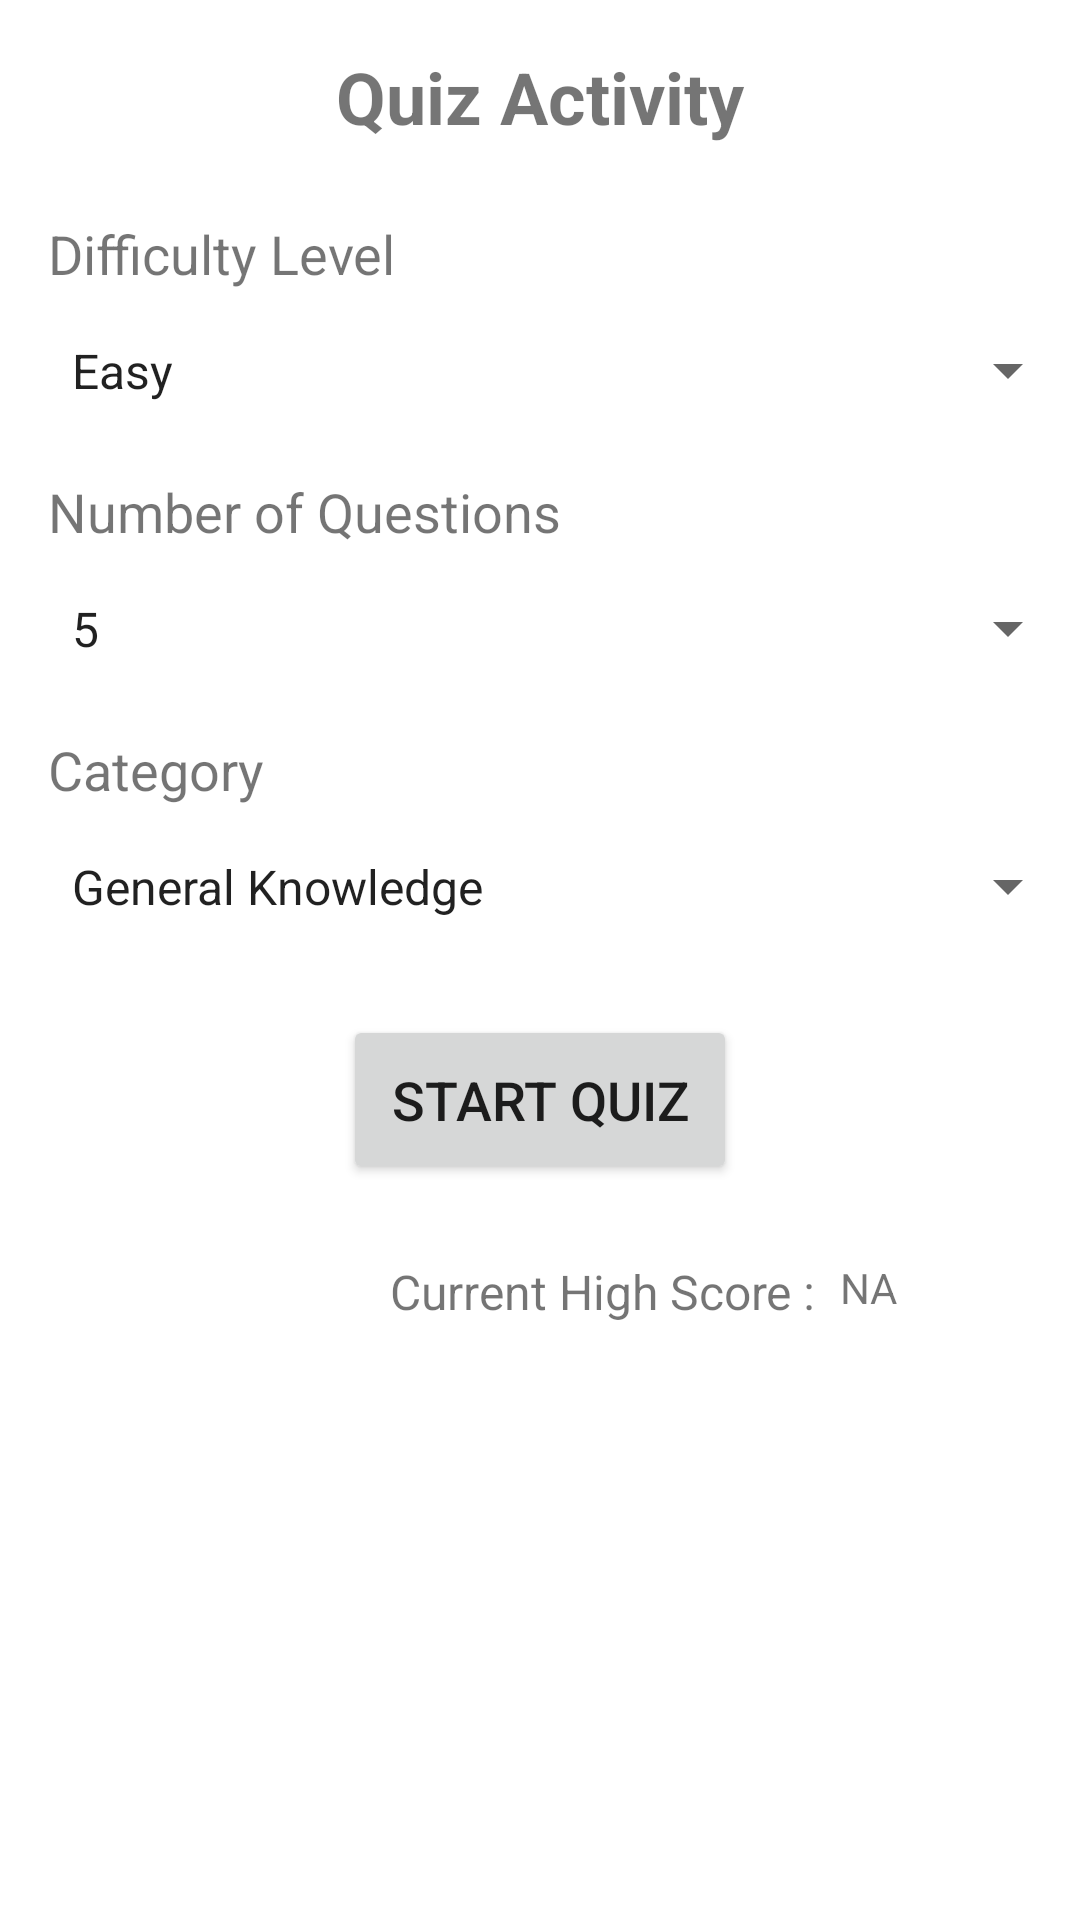

This screen was rendered from an Android layout file. Write that file and the resources it references.
<!-- AndroidManifest.xml: application theme Theme.QuizLingo -->
<!-- res/layout/activity_select_details.xml -->
<?xml version="1.0" encoding="utf-8"?>
<androidx.constraintlayout.widget.ConstraintLayout xmlns:android="http://schemas.android.com/apk/res/android"
    xmlns:app="http://schemas.android.com/apk/res-auto"
    xmlns:tools="http://schemas.android.com/tools"
    android:layout_width="match_parent"
    android:layout_height="match_parent"
    tools:context=".SelectDetails">

    <LinearLayout
        android:id="@+id/linear"
        android:layout_width="match_parent"
        android:layout_height="wrap_content"
        android:orientation="vertical"
        app:layout_constraintTop_toTopOf="parent"
        >

        <TextView
            android:id="@+id/titleTextView"
            android:layout_width="match_parent"
            android:layout_height="wrap_content"
            android:gravity="center"
            android:padding="16dp"
            android:text="@string/quiz_activity"
            android:textSize="24sp"
            android:textStyle="bold" />

        <TextView
            android:id="@+id/difficultyTextView"
            android:layout_width="wrap_content"
            android:layout_height="wrap_content"
            android:paddingStart="16dp"
            android:paddingTop="8dp"
            android:text="@string/difficulty_level"
            android:textSize="18sp" />

        <Spinner
            android:id="@+id/difficultySpinner"
            android:layout_width="match_parent"
            android:layout_height="wrap_content"
            android:entries="@array/difficulty_levels"
            android:padding="16dp" />

        <TextView
            android:id="@+id/numQuestionsTextView"
            android:layout_width="wrap_content"
            android:layout_height="wrap_content"
            android:paddingStart="16dp"
            android:paddingTop="8dp"
            android:text="@string/number_of_questions"
            android:textSize="18sp" />

        <Spinner
            android:id="@+id/numQuestionsSpinner"
            android:layout_width="match_parent"
            android:layout_height="wrap_content"
            android:entries="@array/num_questions"
            android:padding="16dp" />

        <TextView
            android:id="@+id/categoryTextView"
            android:layout_width="wrap_content"
            android:layout_height="wrap_content"
            android:paddingStart="16dp"
            android:paddingTop="8dp"
            android:text="@string/category"
            android:textSize="18sp" />

        <Spinner
            android:id="@+id/categorySpinner"
            android:layout_width="match_parent"
            android:layout_height="wrap_content"
            android:entries="@array/category"
            android:padding="16dp" />

        <Button
            android:id="@+id/submitButton"
            android:layout_width="wrap_content"
            android:layout_height="wrap_content"
            android:layout_gravity="center"
            android:layout_marginTop="16dp"
            android:padding="16dp"
            android:text="@string/start_quiz"
            android:textSize="18sp" />

    </LinearLayout>

    <TextView
        android:id="@+id/score_text"
        android:textSize="16sp"
        android:layout_width="wrap_content"
        android:layout_height="wrap_content"
        android:text="@string/current_high_score"
        app:layout_constraintLeft_toLeftOf="parent"
        android:layout_marginTop="25dp"
        android:layout_marginStart="130dp"
        app:layout_constraintTop_toBottomOf="@id/linear"
        />

    <TextView
        android:id="@+id/score"
        android:layout_width="wrap_content"
        android:layout_height="wrap_content"
        app:layout_constraintLeft_toRightOf="@id/score_text"
        app:layout_constraintTop_toTopOf="@id/score_text"
        android:text="@string/na"
        android:layout_marginStart="8dp"
        />

</androidx.constraintlayout.widget.ConstraintLayout>
<!-- resources referenced by this layout -->
<resources>
  <string-array name="category">
          <item>General Knowledge</item>
          <item>Books</item>
          <item>Music</item>
          <item>Film</item>
          <item>Video Games</item>
          <item>Mythology</item>
          <item>Sports</item>
          <item>Anime &amp; Manga</item>
          <item>Vehicles</item>
      </string-array>
  <string-array name="difficulty_levels">
          <item>Easy</item>
          <item>Medium</item>
          <item>Hard</item>
      </string-array>
  <string-array name="num_questions">
          <item>5</item>
          <item>10</item>
          <item>15</item>
          <item>20</item>
      </string-array>
  <string name="category">Category</string>
  <string name="current_high_score">Current High Score :</string>
  <string name="difficulty_level">Difficulty Level</string>
  <string name="na">NA</string>
  <string name="number_of_questions">Number of Questions</string>
  <string name="quiz_activity">Quiz Activity</string>
  <string name="start_quiz">Start Quiz</string>
  <style name="Theme.QuizLingo" parent="Theme.MaterialComponents.DayNight.NoActionBar">
          
          <item name="colorPrimary">@color/purple_500</item>
          <item name="colorPrimaryVariant">@color/purple_700</item>
          <item name="colorOnPrimary">@color/white</item>
          
          <item name="colorSecondary">@color/teal_200</item>
          <item name="colorSecondaryVariant">@color/teal_700</item>
          <item name="colorOnSecondary">@color/black</item>
          
          <item name="android:statusBarColor">?attr/colorPrimaryVariant</item>
          
      </style>
  <!-- not gathered from this repository: default colours our renderer supplied (Android Studio template values) -->
  <color name="purple_500">#FF6200EE</color>
  <color name="purple_700">#FF3700B3</color>
  <color name="teal_200">#FF03DAC5</color>
  <color name="teal_700">#FF018786</color>
  <color name="black">#FF000000</color>
  <color name="white">#FFFFFFFF</color>
</resources>
